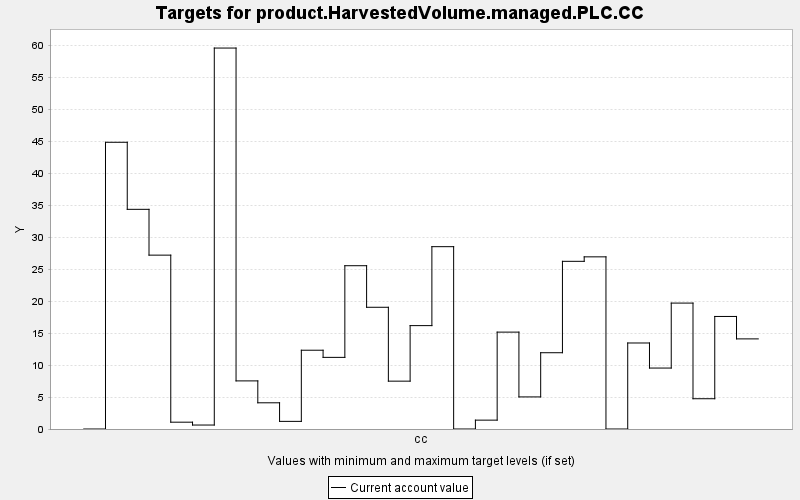

Data behind this chart, as committed beside it:
TARGET, PERIOD, YEAR, PERIODWIDTH, MINIMUM, MAXIMUM, MINWEIGHT, MAXWEIGHT, CURRENT, SUMMARY
product.HarvestedVolume.managed.PLC.CC, 0, 0, 10.0, 0.0, 10000, 1.0, 1.0, 0.0, 0.0
product.HarvestedVolume.managed.PLC.CC, 1, 10, 10.0, 0.0, 10000, 1.0, 1.0, 44.81, 0.0
product.HarvestedVolume.managed.PLC.CC, 2, 20, 10.0, 0.0, 10000, 1.0, 1.0, 34.33, 0.0
product.HarvestedVolume.managed.PLC.CC, 3, 30, 10.0, 0.0, 10000, 1.0, 1.0, 27.17, 0.0
product.HarvestedVolume.managed.PLC.CC, 4, 40, 10.0, 0.0, 10000, 1.0, 1.0, 1.066, 0.0
product.HarvestedVolume.managed.PLC.CC, 5, 50, 10.0, 0.0, 10000, 1.0, 1.0, 0.62, 0.0
product.HarvestedVolume.managed.PLC.CC, 6, 60, 10.0, 0.0, 10000, 1.0, 1.0, 59.54, 0.0
product.HarvestedVolume.managed.PLC.CC, 7, 70, 10.0, 0.0, 10000, 1.0, 1.0, 7.519, 0.0
product.HarvestedVolume.managed.PLC.CC, 8, 80, 10.0, 0.0, 10000, 1.0, 1.0, 4.096, 0.0
product.HarvestedVolume.managed.PLC.CC, 9, 90, 10.0, 0.0, 10000, 1.0, 1.0, 1.193, 0.0
product.HarvestedVolume.managed.PLC.CC, 10, 100, 10.0, 0.0, 10000, 1.0, 1.0, 12.31, 0.0
product.HarvestedVolume.managed.PLC.CC, 11, 110, 10.0, 0.0, 10000, 1.0, 1.0, 11.2, 0.0
product.HarvestedVolume.managed.PLC.CC, 12, 120, 10.0, 0.0, 10000, 1.0, 1.0, 25.52, 0.0
product.HarvestedVolume.managed.PLC.CC, 13, 130, 10.0, 0.0, 10000, 1.0, 1.0, 19.03, 0.0
product.HarvestedVolume.managed.PLC.CC, 14, 140, 10.0, 0.0, 10000, 1.0, 1.0, 7.479, 0.0
product.HarvestedVolume.managed.PLC.CC, 15, 150, 10.0, 0.0, 10000, 1.0, 1.0, 16.16, 0.0
product.HarvestedVolume.managed.PLC.CC, 16, 160, 10.0, 0.0, 10000, 1.0, 1.0, 28.5, 0.0
product.HarvestedVolume.managed.PLC.CC, 17, 170, 10.0, 0.0, 10000, 1.0, 1.0, 0.0, 0.0
product.HarvestedVolume.managed.PLC.CC, 18, 180, 10.0, 0.0, 10000, 1.0, 1.0, 1.385, 0.0
product.HarvestedVolume.managed.PLC.CC, 19, 190, 10.0, 0.0, 10000, 1.0, 1.0, 15.14, 0.0
product.HarvestedVolume.managed.PLC.CC, 20, 200, 10.0, 0.0, 10000, 1.0, 1.0, 5.015, 0.0
product.HarvestedVolume.managed.PLC.CC, 21, 210, 10.0, 0.0, 10000, 1.0, 1.0, 11.92, 0.0
product.HarvestedVolume.managed.PLC.CC, 22, 220, 10.0, 0.0, 10000, 1.0, 1.0, 26.21, 0.0
product.HarvestedVolume.managed.PLC.CC, 23, 230, 10.0, 0.0, 10000, 1.0, 1.0, 26.91, 0.0
product.HarvestedVolume.managed.PLC.CC, 24, 240, 10.0, 0.0, 10000, 1.0, 1.0, 0.0, 0.0
product.HarvestedVolume.managed.PLC.CC, 25, 250, 10.0, 0.0, 10000, 1.0, 1.0, 13.44, 0.0
product.HarvestedVolume.managed.PLC.CC, 26, 260, 10.0, 0.0, 10000, 1.0, 1.0, 9.526, 0.0
product.HarvestedVolume.managed.PLC.CC, 27, 270, 10.0, 0.0, 10000, 1.0, 1.0, 19.68, 0.0
product.HarvestedVolume.managed.PLC.CC, 28, 280, 10.0, 0.0, 10000, 1.0, 1.0, 4.731, 0.0
product.HarvestedVolume.managed.PLC.CC, 29, 290, 10.0, 0.0, 10000, 1.0, 1.0, 17.59, 0.0
product.HarvestedVolume.managed.PLC.CC, 30, 300, 10.0, 0.0, 10000, 1.0, 1.0, 14.09, 0.0
